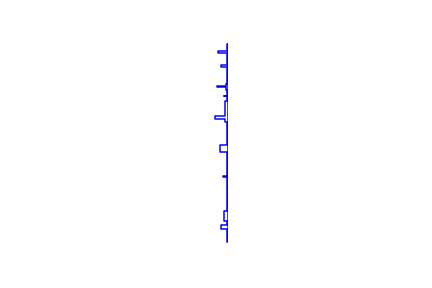

The file beside this chart, header and first rows:
1078, 45778
1078, 44591
1075, 44591
1075, 44670
1040, 44670
1040, 44694
1075, 44694
1075, 44715
1053, 44715
1053, 44778
1075, 44778
1075, 44887
1073, 44887
1073, 44924
1073, 44946
1072, 44946
1072, 44962
1073, 44962
1073, 44985
1049, 44985
1049, 44988
1073, 44988
1073, 45071
1075, 45071
1075, 45135
1032, 45135
1032, 45175
1075, 45175
1075, 45315
1061, 45315
1061, 45333
1002, 45333
1002, 45346
1061, 45346
1061, 45441
1075, 45441
1075, 45466
1053, 45466
1053, 45469
1075, 45469
1075, 45505
1067, 45505
1067, 45521
1016, 45521
1016, 45529
1067, 45529
1067, 45542
1075, 45542
1075, 45640
1039, 45640
1039, 45657
1075, 45657
1075, 45726
1018, 45726
1018, 45737
1075, 45737
1075, 45778
1078, 45778
